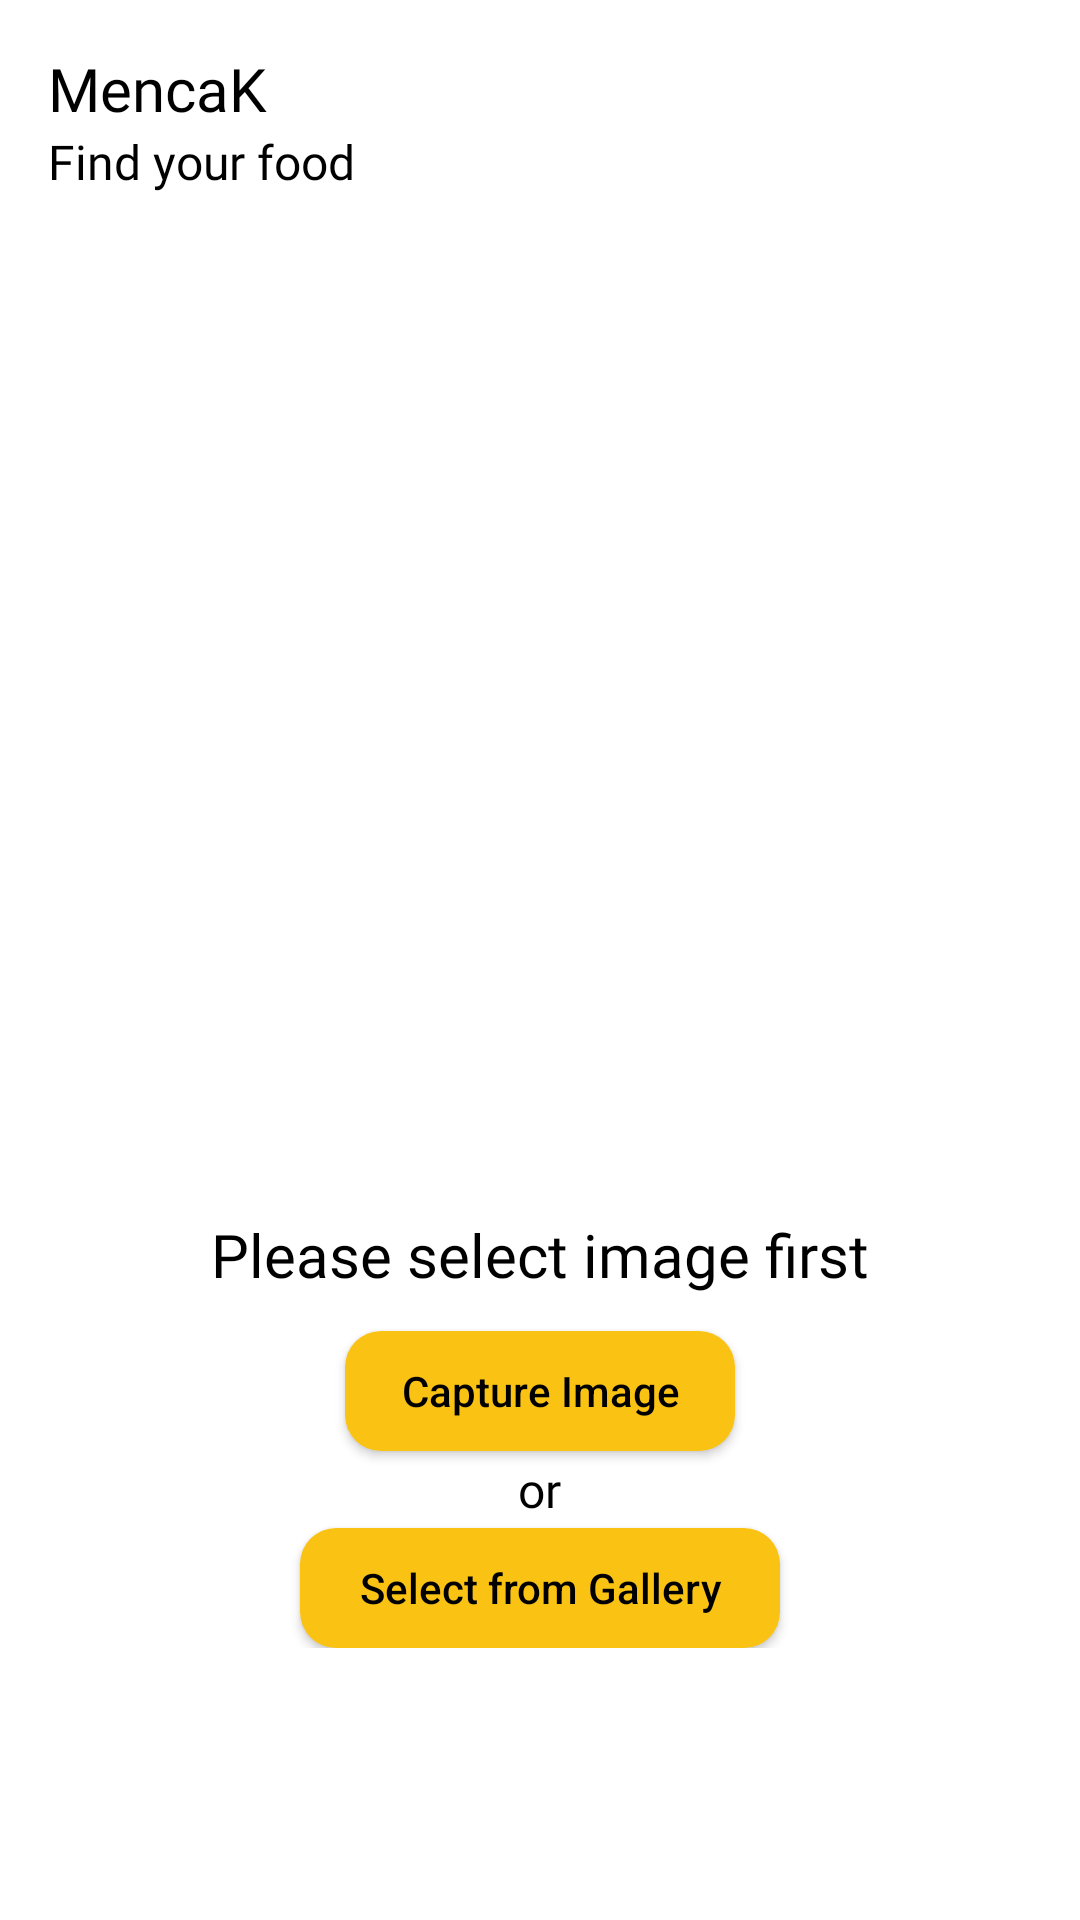

Write the Android layout XML for this screen, with the resource values it uses.
<!-- AndroidManifest.xml: application theme Theme.Mencak -->
<!-- res/layout/fragment_scan.xml -->
<?xml version="1.0" encoding="utf-8"?>
<androidx.constraintlayout.widget.ConstraintLayout
    xmlns:android="http://schemas.android.com/apk/res/android"
    xmlns:app="http://schemas.android.com/apk/res-auto"
    xmlns:tools="http://schemas.android.com/tools"
    android:layout_width="match_parent"
    android:layout_height="match_parent"
    android:paddingTop="16dp"
    android:paddingLeft="16dp"
    android:paddingRight="16dp"
    android:paddingBottom="42dp"
    tools:context=".ui.home.ui.scan.ScanFragment" >

    <ImageView
        android:id="@+id/ivProfil"
        android:layout_width="50dp"
        android:layout_height="50dp"
        android:src="@drawable/ic_picture_empty"
        app:layout_constraintEnd_toEndOf="parent"
        app:layout_constraintTop_toTopOf="parent" />

    <TextView
        android:id="@+id/tvTitle"
        android:layout_width="wrap_content"
        android:layout_height="wrap_content"
        android:text="MencaK"
        android:fontFamily="@font/roboto_medium"
        android:textColor="#000"
        android:textSize="20sp"
        app:layout_constraintStart_toStartOf="parent"
        app:layout_constraintTop_toTopOf="parent" />

    <TextView
        android:id="@+id/tvSubtitle"
        android:layout_width="wrap_content"
        android:layout_height="wrap_content"
        android:text="Find your food"
        android:fontFamily="@font/roboto_medium"
        android:textColor="#000"
        android:textSize="16sp"
        app:layout_constraintStart_toStartOf="parent"
        app:layout_constraintTop_toBottomOf="@+id/tvTitle" />

    <ImageView
        android:id="@+id/previewImageView"
        android:layout_width="match_parent"
        android:layout_height="300dp"
        android:layout_marginTop="16dp"
        app:layout_constraintEnd_toEndOf="parent"
        app:layout_constraintStart_toStartOf="parent"
        app:layout_constraintTop_toBottomOf="@+id/tvSubtitle"
        app:srcCompat="@drawable/ic_place_holder" />

    <LinearLayout
        android:id="@+id/linearLayout2"
        android:layout_width="match_parent"
        android:layout_height="wrap_content"
        android:orientation="vertical"
        android:padding="24dp"
        app:layout_constraintTop_toBottomOf="@+id/previewImageView"
        tools:layout_editor_absoluteX="16dp">

        <TextView
            android:id="@+id/tvPredict"
            android:layout_width="wrap_content"
            android:layout_height="wrap_content"
            android:layout_gravity="center"
            android:fontFamily="@font/roboto_medium"
            android:paddingBottom="12dp"
            android:text="Please select image first"
            android:textColor="#000"
            android:textSize="20sp" />

        <androidx.appcompat.widget.AppCompatButton
            android:visibility="gone"
            android:id="@+id/detailButton"
            android:layout_width="180dp"
            android:layout_height="40dp"
            android:layout_gravity="center"
            android:layout_marginBottom="16dp"
            android:background="@drawable/bg_button_red"
            android:text="Show Detail Food"
            android:textAllCaps="false"
            android:textColor="#fff" />

        <androidx.appcompat.widget.AppCompatButton
            android:id="@+id/captureButton"
            android:layout_width="130dp"
            android:layout_height="40dp"
            android:layout_gravity="center"
            android:layout_marginBottom="2dp"
            android:background="@drawable/bg_scan_food"
            android:text="Capture Image"
            android:textAllCaps="false"
            android:textColor="#000" />

        <TextView
            android:id="@+id/food_your_location"
            android:layout_width="wrap_content"
            android:layout_height="wrap_content"
            android:layout_gravity="center"
            android:layout_marginBottom="2dp"
            android:fontFamily="@font/roboto_medium"
            android:text="or"
            android:textColor="#000"
            android:textSize="16sp" />

        <androidx.appcompat.widget.AppCompatButton
            android:id="@+id/selectGalleryButton"
            android:layout_width="160dp"
            android:layout_height="40dp"
            android:layout_gravity="center"
            android:background="@drawable/bg_scan_food"
            android:text="Select from Gallery"
            android:textAllCaps="false"
            android:textColor="#000" />

    </LinearLayout>

</androidx.constraintlayout.widget.ConstraintLayout>
<!-- resources referenced by this layout -->
<resources>
  <!-- drawable bg_button_red (drawable) -->
  <?xml version="1.0" encoding="utf-8"?>
  <shape xmlns:android="http://schemas.android.com/apk/res/android"
      android:shape="rectangle">
  
      <corners android:radius="30dp"/>
      <solid android:color="#D61C4E"/>
  
  </shape>
  <!-- drawable bg_scan_food (drawable) -->
  <?xml version="1.0" encoding="utf-8"?>
  <shape xmlns:android="http://schemas.android.com/apk/res/android"
      android:shape="rectangle">
  
      <corners android:radius="12dp"/>
      <solid android:color="#FAC213" />
  
  </shape>
  <style name="Theme.Mencak" parent="Theme.MaterialComponents.Light.DarkActionBar">
          
          <item name="colorPrimary">@color/purple_500</item>
          <item name="colorPrimaryVariant">@color/purple_700</item>
          <item name="colorOnPrimary">@color/white</item>
          
          <item name="colorSecondary">@color/teal_200</item>
          <item name="colorSecondaryVariant">@color/teal_700</item>
          <item name="colorOnSecondary">@color/black</item>
          
          <item name="android:statusBarColor" tools:targetApi="l">#FAC213</item>
          
      </style>
  <!-- not gathered from this repository: default colours our renderer supplied (Android Studio template values) -->
  <color name="purple_500">#FF6200EE</color>
  <color name="purple_700">#FF3700B3</color>
  <color name="teal_200">#FF03DAC5</color>
  <color name="teal_700">#FF018786</color>
  <color name="black">#FF000000</color>
  <color name="white">#FFFFFFFF</color>
</resources>
